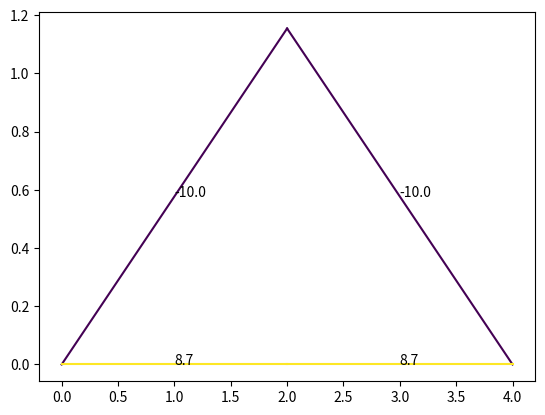

The script that saved this image: (Note: this script raises an exception after producing the figure.)
import numpy as np
from numpy import linalg
import matplotlib.pyplot as plt
N=500

class joint:
    def __init__(self,pos,type=0,ext_F=[0,0]) -> None:
        self.pos=pos
        self.type=type#0为一般，1为支座约束，2为铰链约束
        self.F=[]
        self.ext_F=ext_F

joints=[joint([0,0],1),joint([4,0],2),joint([2,2/np.sqrt(3)]),joint([2,0],ext_F=[0,-10])]
num=len(joints)
pos=np.array([[0,0],[4,0],[2,2/np.sqrt(3)],[2,0]])
pos2=pos/5+0.1#可视化的位置
pos2[:,1]+=0.3
Adj=np.array([[0,2],[0,3],[1,2],[1,3],[2,3]])

#cur用于控制其他约束力
cur=num
A=np.zeros((2*num,2*num))
B=np.zeros(2*num)

for j in range(num):
    eqa1,eqa2=np.zeros(2*num),np.zeros(2*num)
    for i in range(len(Adj)):
        if(j in Adj[i]):
            index=Adj[i][1] if Adj[i][0]==j else Adj[i][0]
            tmp=pos[index]-pos[j]
            dir=tmp/(tmp.dot(tmp)**0.5)
            eqa1[i]=dir[0]#x方向
            eqa2[i]=dir[1]#y方向
    if(joints[j].type==1):
        eqa2[cur+1]=1
        cur+=1
    if(joints[j].type==2):
        eqa1[cur+1]=1
        eqa2[cur+2]=1
        cur+=2
    A[2*j,:]=eqa1
    A[2*j+1,:]=eqa2
    obj=joints[j]
    if(obj!=[0,0]):
        B[2*j]=-obj.ext_F[0]
        B[2*j+1]=-obj.ext_F[1]
        
ans=linalg.solve(A,B)

x = pos[Adj[:,0]]
y = pos[Adj[:,1]]

data = ans[:num]

# 选择一个colormap
cmap = plt.cm.get_cmap('viridis')

# 对数据进行归一化，将值映射到[0, 1]的区间
normalized_data = (data - data.min()) / (data.max() - data.min())

# 将归一化后的数据传入colormap中，得到对应的颜色数组
colors = cmap(normalized_data)

# 打印颜色数组
print(colors)

for i in range(len(x)):
    plt.plot([x[i][0],y[i][0]],[x[i][1],y[i][1]],color=colors[i])
    plt.annotate(str(round(ans[i],1)),[(x[i][0]+y[i][0])/2,(x[i][1]+y[i][1])/2])
plt.xlim(-0.5,4.5)
plt.ylim(-0.5,2.3)
plt.colorbar()
plt.show()